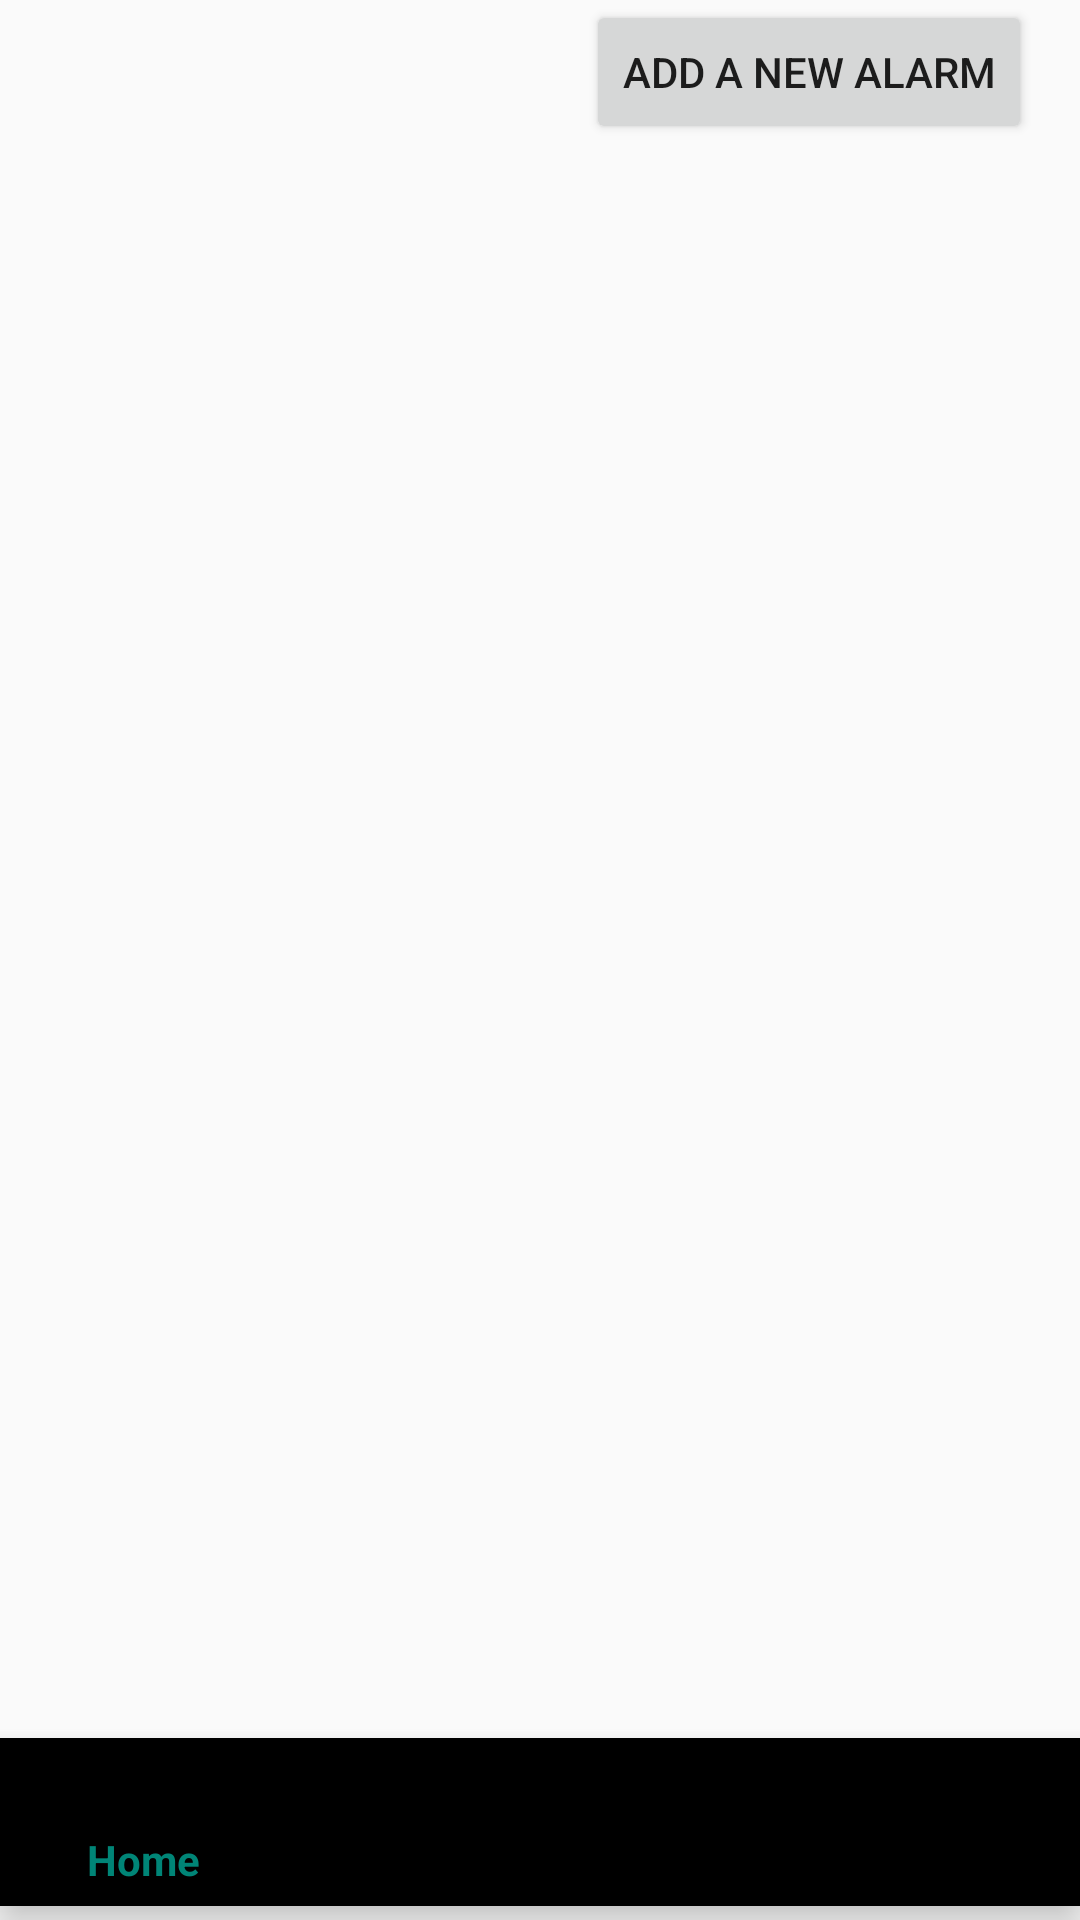

Here is an Android app screen rendered from its layout file. Give the layout XML and the strings, colors and styles it references.
<!-- AndroidManifest.xml: application theme AppTheme -->
<!-- res/layout/activity_planning.xml -->
<?xml version="1.0" encoding="utf-8"?>
<android.support.constraint.ConstraintLayout xmlns:android="http://schemas.android.com/apk/res/android"
    xmlns:app="http://schemas.android.com/apk/res-auto"
    xmlns:tools="http://schemas.android.com/tools"
    android:layout_width="match_parent"
    android:layout_height="match_parent"
    tools:context=".Planning">

    <ListView
        android:id="@+id/AlarmList"
        android:layout_width="395dp"
        android:layout_height="715dp"
        android:layout_marginStart="8dp"
        android:layout_marginTop="8dp"
        android:layout_marginEnd="8dp"
        android:layout_marginBottom="8dp"
        app:layout_constraintBottom_toBottomOf="parent"
        app:layout_constraintEnd_toEndOf="parent"
        app:layout_constraintHorizontal_bias="1.0"
        app:layout_constraintStart_toStartOf="parent"
        app:layout_constraintTop_toTopOf="parent"
        app:layout_constraintVertical_bias="1.0" />

    <Button
        android:id="@+id/Button"
        android:layout_width="wrap_content"
        android:layout_height="wrap_content"
        android:layout_alignParentBottom="true"
        android:layout_centerHorizontal="true"
        android:layout_gravity="center_vertical"
        android:layout_marginEnd="16dp"
        android:text="Add a new alarm"
        app:layout_constraintEnd_toEndOf="parent"
        tools:layout_editor_absoluteY="273dp" />

    <TextView
        android:id="@+id/Alarm"
        android:layout_width="wrap_content"
        android:layout_height="wrap_content" />

    <android.support.design.widget.BottomNavigationView
        android:id="@+id/navigation"
        android:layout_width="wrap_content"
        android:layout_height="wrap_content"
        app:layout_constraintBottom_toBottomOf="parent"
        app:layout_constraintHorizontal_bias="1.0"
        app:layout_constraintLeft_toLeftOf="parent"
        app:layout_constraintRight_toRightOf="parent"
        app:layout_constraintTop_toTopOf="parent"
        app:layout_constraintVertical_bias="0.992"
        app:menu="@menu/bottommenu" />
</android.support.constraint.ConstraintLayout>
<!-- resources referenced by this layout -->
<resources>
  <style name="AppTheme" parent="Theme.AppCompat.Light.DarkActionBar">
          
          <item name="colorPrimary">@color/colorPrimary</item>
          <item name="colorPrimaryDark">@color/colorPrimaryDark</item>
          <item name="colorAccent">@color/colorAccent</item>
      </style>
  <color name="colorPrimary">#008577</color>
  <color name="colorPrimaryDark">#00574B</color>
  <color name="colorAccent">#d81b60</color>
</resources>
